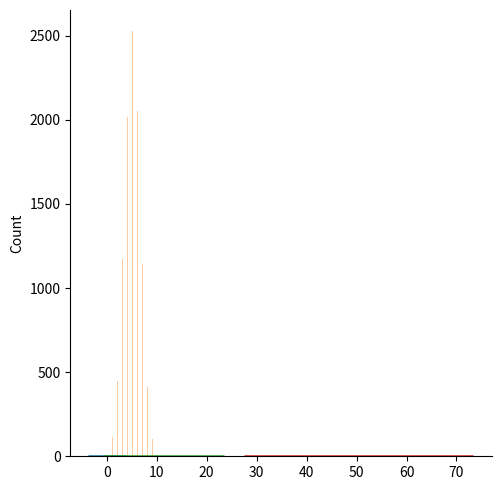

Here is the Python script that generated this plot:
#!/usr/bin/env python
# coding: utf-8

# In[7]:


import numpy as np

print(np.__version__)


# In[10]:


arr = np.array(42)
np.array([[1, 2, 3], [3, 4, 5]])
arr = np.array([[[1, 2, 3], [4, 5, 6]], [[1, 2, 3], [4, 5, 6]]])
print(arr)


# ## np dimensions

# In[30]:


a = np.array(43)
b = np.array([1, 2, 3, 4])
c = np.array([[1, 2], [4, 5]])
d = np.array([[[1, 2, 3], [4, 5, 7]], [[9, 10, 11], [12, 13, 14]]])

print(a.ndim)
print(b.ndim)
print(c.ndim)
print(d.ndim)

# create a array with 5 dimensions
arr = np.array([1, 2, 3, 4], ndmin=5)

arr1 = np.array([[1, 2], [3, 4], [5,6]])
print(arr1[:2])


# ## 3D array

# In[40]:


arr = np.array([[[1, 2, 3], [4, 5, 6]], [[7, 8, 9], [10, 11, 12]]])

print(arr)
# print(arr.ndim)
print('\n')
print(arr[0:2:2])


# ### Numpy array slicing

# In[46]:


arr = np.array([1, 2, 3, 4, 5, 6, 7])

print(arr[1:5])
print(arr[:4])

# [start: end]
# [start: end: step]
# step
print(arr[0: 5: 3])


# ### Slicing 2D arrays

# In[113]:


arr = np.array([[1, 2, 3, 4, 5], [6, 7, 8, 9, 10]])
print(arr)
print('\n')

res = arr[1, 1:4]
# print(res, '\n')

res = arr[0:, 4]
print(res, '\n')

print(arr[0:2, 1:4])


# In[142]:


arr = np.array([
    [1, 2],
    [3, 4],
    [5, 6]
])

print(arr, '\n')

# arr[[rows], [columns]]
# arr[0:, 1:] for [col2] = 2, 4, 6

col1 = arr[0:, :1]
print(col1.shape)


# In[162]:


arr = np.array([
    [1, 2, 3],
    [4, 5, 6],
    [7, 8, 9],
    [10, 11, 12]
])

print(arr, '\n')

col1 = arr[0:, :1]
col2 = arr[0:, 1:2]
col3 = arr[0:, 2:3]

row1 = arr[0]
row2 = arr[1]
row3 = arr[2]
row4 = arr[3]

print(f'col1: \n{col1}')
print(f'col2: \n{col2}')
print(f'col3: \n{col3}')
print('\n')
print(f'row1: \n{row1}')
print(f'row2: \n{row2}')
print(f'row3: \n{row3}')
print(f'row4: \n{row4}')


# ### Datatypes
# * i - integer
# * 
# b - boolea
# * 
# u - unsigned integ
# * f - float
# * c - complex float
# * m - timedelta
# * M - datetime
# * O - object
# * S - string
# * U - unicode string
# * V - fixed chunk of memory for other type (void)e ( void )

# narr = np.array([1, 2, 3], dtype='i4')
# starr = np.array([['apple', 'bananna', 'cherry']])
# 
# print(narr.dtype)
# print(starr.dtype)
# 
# # converting images to another
# floatArr = np.array([1.1, 2.001, 3.3321, 4.31231])
# # newarr = floatArr.astype('i')
# newarr = floatArr.astype(int)
# 
# boolArr = np.array([1, 0, 3, 0, 0, 1, 0])
# newarr = boolArr.astype(bool)
# 
# # copy array
# boolarrcopy = boolArr.copy()
# 
# print(newarr)
# 

# ### Shape / Reshape

# In[190]:


arr = np.array([
    [1, 2],
    [3, 4],
    [5, 6]
])

dim = arr.shape
print(dim)
# reshape array
newarr = arr.copy()

newarr = newarr.reshape(2, 3)
print(newarr)

newarr = np.array([1, 2, 3, 4, 5, 6, 7, 8, 9, 10, 11, 12])
rearr = newarr.reshape(4, 3)
print(rearr)

# Flattening array
flatarr = rearr.reshape(-1)
print(flatarr)


# In[195]:


arr = np.array([[[1, 2, 3], [4, 5, 6]], [[7, 8, 9], [10, 11, 12]]])

for x in arr:
    for y in x:
        print(y)

arr = np.array([1, 2, 3])

for x in np.nditer(arr, flags=['buffered'], op_dtypes=['S']):
    print(x)


# ### Array join

# In[209]:


arr1 = np.array([1, 2, 3])
arr2 = np.array([3, 2, 4])

arra = np.stack((arr2, arr1), axis=0)

# split
arr = np.array([1, 2, 3, 4, 5, 6])
newarr = np.array_split(arr, 4)[2]

print(newarr)


# ### numpy random

# In[307]:


from numpy import random

x = random.randint(100)
randfloat = random.rand(3, 2)
# print(randfloat)
y = random.randint(2, size=(5,2))

y


# In[310]:


# Data distribution
randChoice = random.choice([1, 2, 3, 4], p=[0.1, 0.3, 0.6, 0.0], size=10)

x = random.choice([2, 3, 4, 5], p=[0.1, 0.2, 0.3, 0.4], size=(3, 5))
x


# ### Visualisation

# In[34]:


import matplotlib.pyplot as plt
import seaborn as sns
from numpy import random

# sns.distplot([0, 1, 2, 3, 4, 5])

x = random.rand(3, 2)

y = random.rand(3, 1)
# sns.displot(x+y)

sns.displot([1])


# ### Normal Distribution

# In[63]:


import seaborn as sns
import matplotlib.pyplot as plt
import numpy as np 


x = np.random.normal(size=(2, 3))

x = np.random.normal(loc=1, scale=3, size=(2, 3))
normal1 = np.random.normal(size=1000)


sns.distplot(normal1, hist=False)
# plt.show()


# ### Bionomial distribution
# 
# 
# Binomial Distribution is a Discrete Distribution. It describes the outcome of binary scenarios, 
# <br>**e.g. toss of a coin, it will either be head or tails.
# 
# It has 3 parameters:
# * n - number of trials.
# 
# * p - probability of occurence of each trial 
# <br>**(e.g. for toss of a coin 0.5 each).
# 
# * size - The shape of the returned array.
# 

# In[69]:


import numpy as np
import seaborn as sns
import matplotlib.pyplot as plt

x = np.random.binomial(n = 10, p=0.5, size=10000)

sns.distplot(x, hist=True, kde=False)

plt.show()


# ### Poison distribution
# Poisson Distribution is a Discrete Distribution. It estimates how many times an event can happen in a specified time. 
# 
# ex. If someone eats twice a day what is the probability he will eat thrice?
# 
# It has 2 parameters:
# * lam - rate or known number of occurrences 
# <br>*e.g. 2 for above problem.
# 
# * size - The shape of the returned array.

# In[75]:


import numpy as np
import matplotlib.pyplot as plt
import seaborn as sns

x = np.random.poisson(lam=2, size=1000)

# sns.distplot(x, kde=False)

# difference between normal & poisson distribution
# a = np.random.normal(loc=50, scale=7, size=1000)
# b = np.random.poisson(lam=50, size=1000)

# difference between binomial & poisson distribution
a = np.random.binomial(n=1000, p=0.01, size=1000)
b = np.random.poisson(lam=50, size=1000)

# sns.distplot(a, hist=False, label='normal')
sns.distplot(a, hist=False, label='binomial')
sns.distplot(b, hist=False, label='poisson')
sns.distplot()
plt.show()


# In[ ]:





# In[ ]:





# In[ ]:




